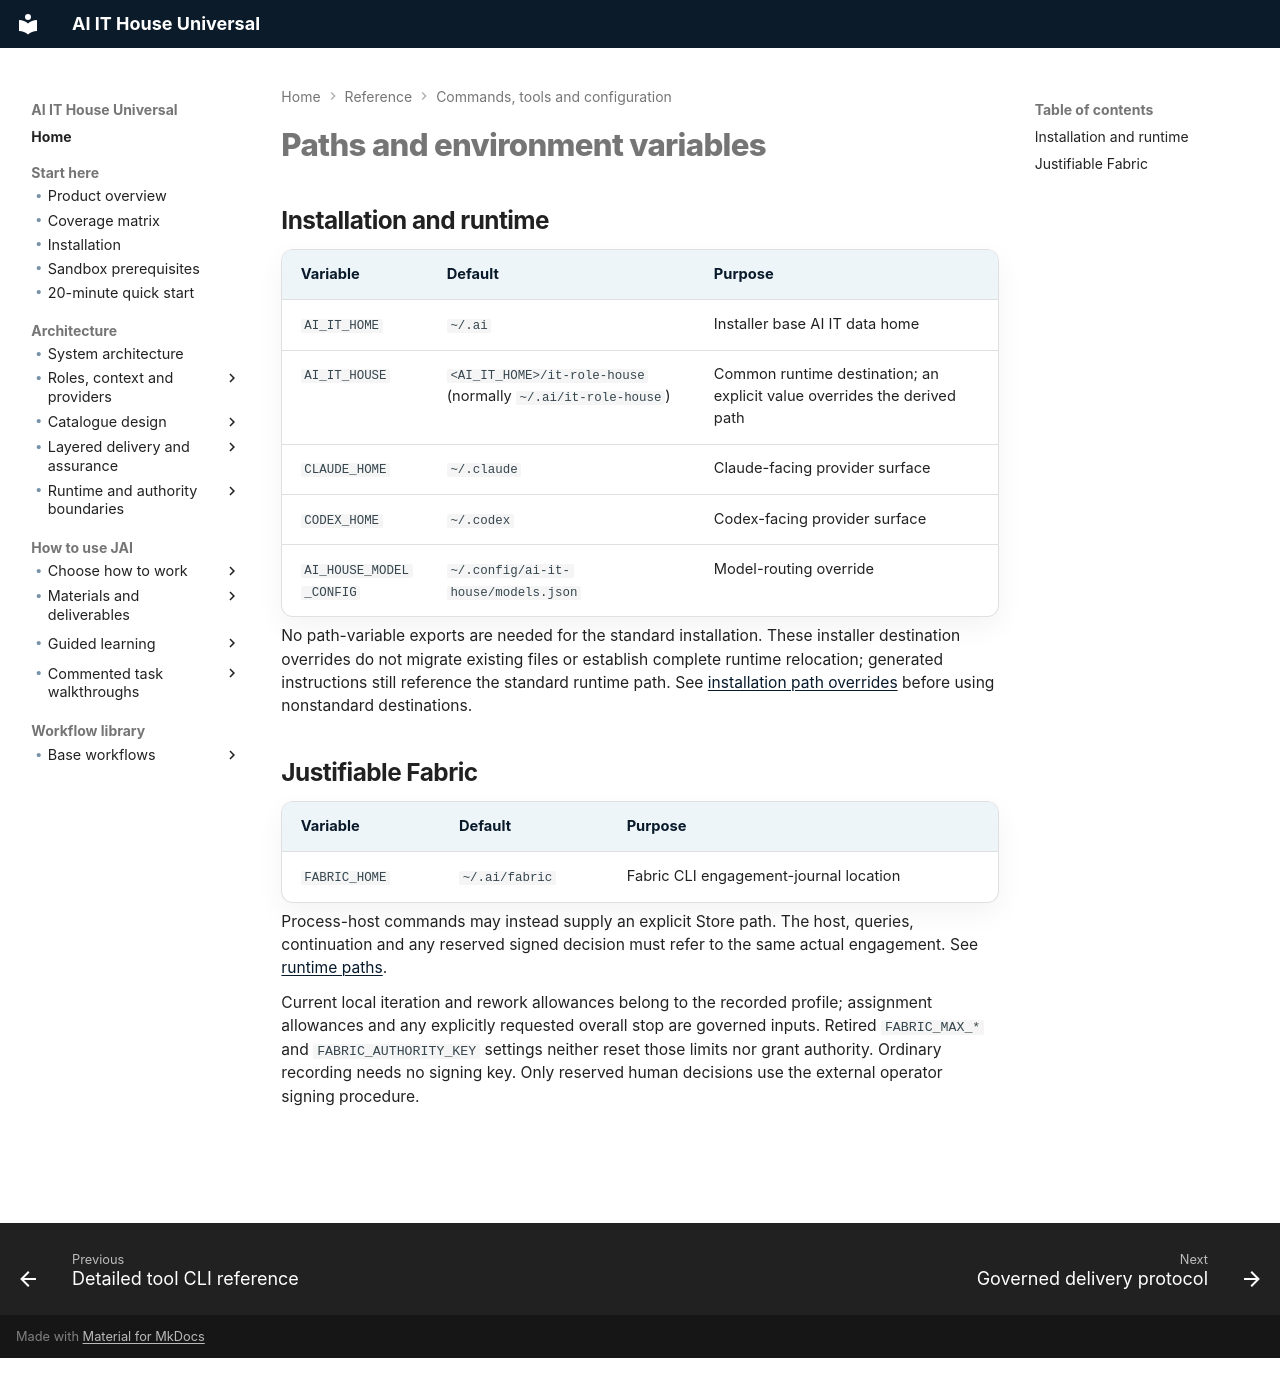

repository: leogalambos/JAI · page: reference/paths-env/index.html · generator: mkdocs · copyright: Copyright © 2026 Leo Galambos and Egothor Project Team

# Paths and environment variables

## Installation and runtime

| Variable | Default | Purpose |
| --- | --- | --- |
| `AI_IT_HOME` | `~/.ai` | Installer base AI IT data home |
| `AI_IT_HOUSE` | `<AI_IT_HOME>/it-role-house` (normally `~/.ai/it-role-house`) | Common runtime destination; an explicit value overrides the derived path |
| `CLAUDE_HOME` | `~/.claude` | Claude-facing provider surface |
| `CODEX_HOME` | `~/.codex` | Codex-facing provider surface |
| `AI_HOUSE_MODEL_CONFIG` | `~/.config/ai-it-house/models.json` | Model-routing override |

No path-variable exports are needed for the standard installation. These installer destination overrides do not migrate existing files or establish complete runtime relocation; generated instructions still reference the standard runtime path. See [installation path overrides](../configuration/runtime.md#installation-path-overrides) before using nonstandard destinations.

## Justifiable Fabric

| Variable | Default | Purpose |
| --- | --- | --- |
| `FABRIC_HOME` | `~/.ai/fabric` | Fabric CLI engagement-journal location |

Process-host commands may instead supply an explicit Store path. The host,
queries, continuation and any reserved signed decision must refer to the same
actual engagement. See [runtime paths](../configuration/runtime.md).

Current local iteration and rework allowances belong to the recorded profile;
assignment allowances and any explicitly requested overall stop are governed
inputs. Retired `FABRIC_MAX_*` and `FABRIC_AUTHORITY_KEY` settings neither reset
those limits nor grant authority. Ordinary recording needs no signing key.
Only reserved human decisions use the external operator signing procedure.
